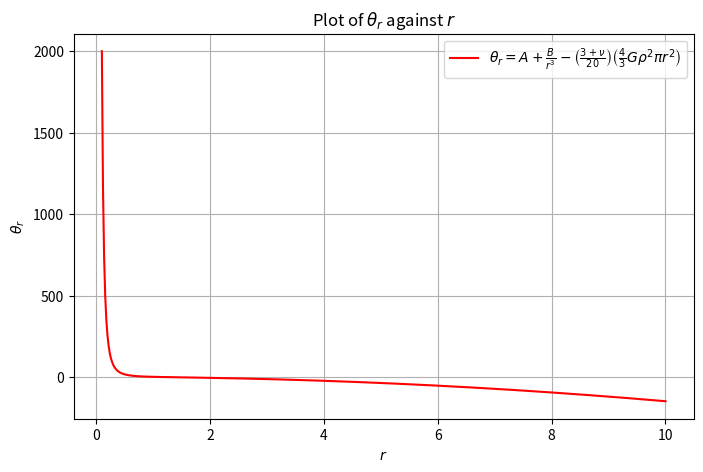

Reproduce this figure in Python.
# Re-import necessary libraries since execution state was reset
import numpy as np
import matplotlib.pyplot as plt

# Redefine the constants
A = 1.0
B = 2.0
nu = 0.3
G = 1.5
rho = 1.2

# Define range for r (avoiding r=0 to prevent division by zero)
r = np.linspace(0.1, 10, 500)

# Compute theta_r based on the correct equation
theta_r_corrected = A + B / r**3 - ((3 + nu) / 20) * ((4 / 3) * G * rho ** 2* np.pi)* r**2

# Plot theta_r against r
plt.figure(figsize=(8, 5))
plt.plot(r, theta_r_corrected, label=r'$\theta_r = A + \frac{B}{r^3} - \left(\frac{3 + \nu}{20} \right) \left(\frac{4}{3} G \rho^2 \pi r^2 \right)$', color='r')
plt.xlabel(r'$r$')
plt.ylabel(r'$\theta_r$')
plt.title(r'Plot of $\theta_r$ against $r$')
plt.legend()
plt.grid(True)
plt.show()